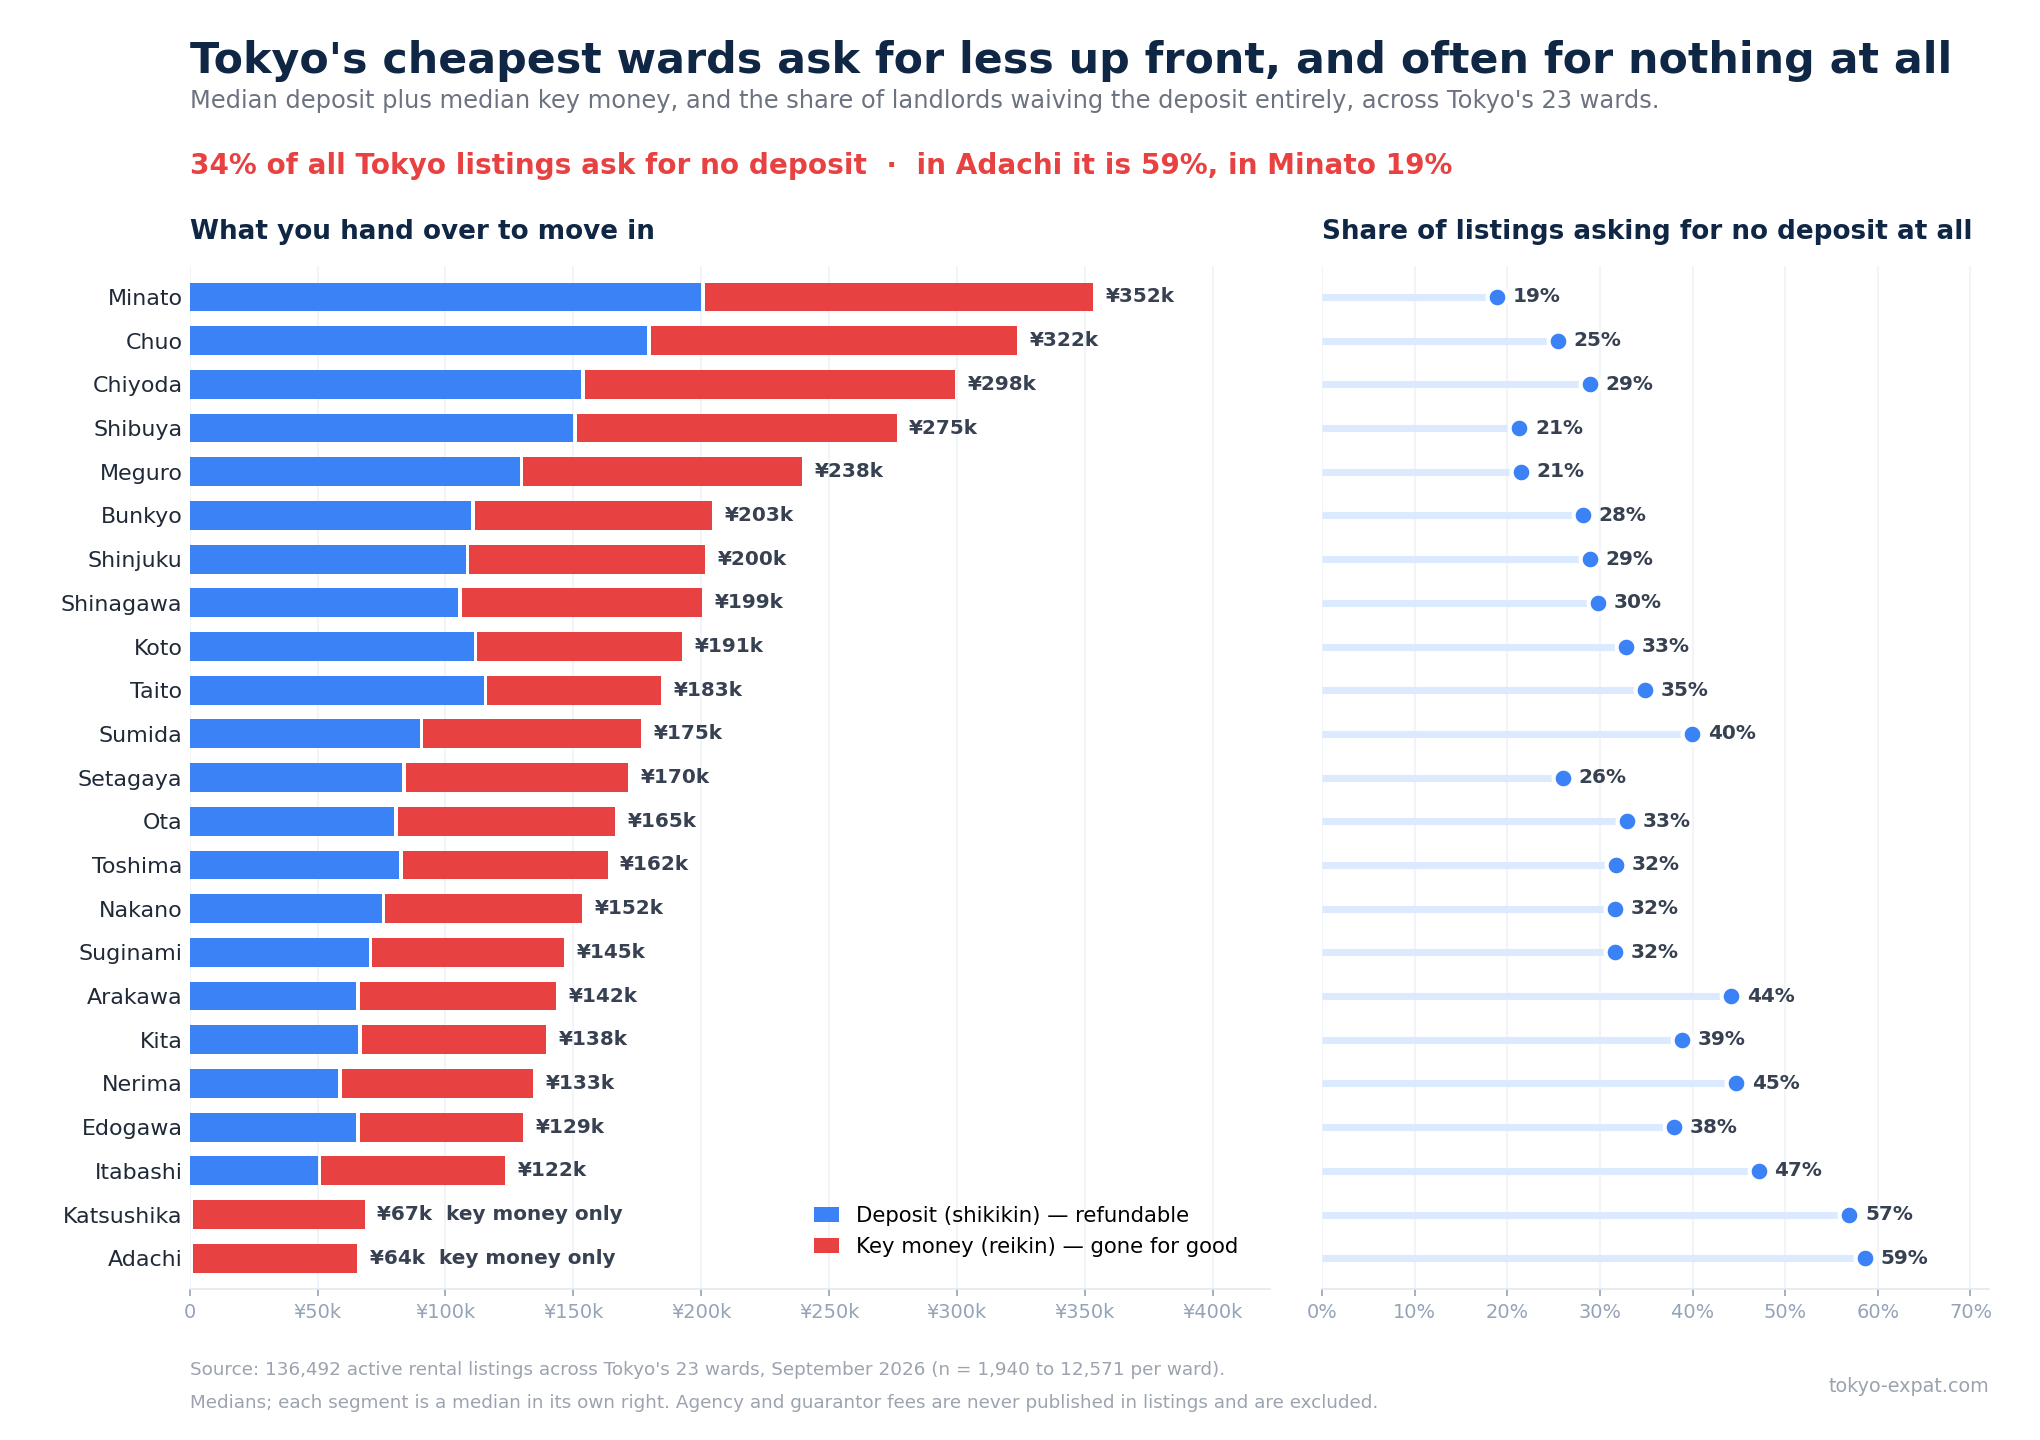

The data file committed next to this chart (first rows):
ward_en, ward_jp, listings, median_rent_jpy, median_deposit_jpy, median_key_money_jpy, median_upfront_jpy, pct_no_deposit, pct_no_key_money
Minato, 港区, 6204, 210000, 200000, 152000, 348000, 18.9, 29.6
Chuo, 中央区, 4331, 198000, 179000, 143000, 276000, 25.4, 32.6
Chiyoda, 千代田区, 1940, 172000, 153000, 145000, 271500, 28.9, 30.8
Shibuya, 渋谷区, 6380, 169000, 150000, 125000, 258000, 21.3, 29.3
Meguro, 目黒区, 4704, 151000, 129000, 109000, 236000, 21.4, 29.0
Bunkyo, 文京区, 4399, 153000, 110000, 93000, 200000, 28.2, 33.5
Shinjuku, 新宿区, 9202, 142000, 108000, 92000, 190000, 28.9, 35.2
Shinagawa, 品川区, 7008, 132000, 105000, 94000, 188000, 29.8, 34.2
Koto, 江東区, 6449, 136000, 111000, 80000, 170000, 32.8, 44.4
Taito, 台東区, 5323, 149000, 115000, 68000, 176000, 34.9, 48.0
Sumida, 墨田区, 5212, 130000, 90000, 85000, 160000, 39.9, 41.2
Setagaya, 世田谷区, 12571, 110000, 83000, 87000, 165000, 26.0, 28.1
Ota, 大田区, 8060, 106000, 80000, 85000, 154000, 32.9, 29.3
Toshima, 豊島区, 5483, 114000, 82000, 80000, 158000, 31.7, 34.1
Nakano, 中野区, 6814, 107000, 75000, 77000, 148000, 31.6, 34.5
Suginami, 杉並区, 7897, 93000, 70000, 75000, 140000, 31.6, 31.9
Arakawa, 荒川区, 3225, 115000, 65000, 77000, 138000, 44.1, 38.5
Kita, 北区, 4998, 100000, 66000, 72000, 131500, 38.9, 36.2
Nerima, 練馬区, 5020, 92000, 58000, 75000, 119000, 44.7, 34.4
Edogawa, 江戸川区, 4758, 86000, 65000, 64000, 110000, 38.0, 42.8
Itabashi, 板橋区, 6686, 92000, 50000, 72000, 114000, 47.1, 36.1
Katsushika, 葛飾区, 3602, 83000, 0.0, 67000, 89000, 56.9, 39.6
Adachi, 足立区, 6226, 85000, 0.0, 64000, 90000, 58.6, 42.4
